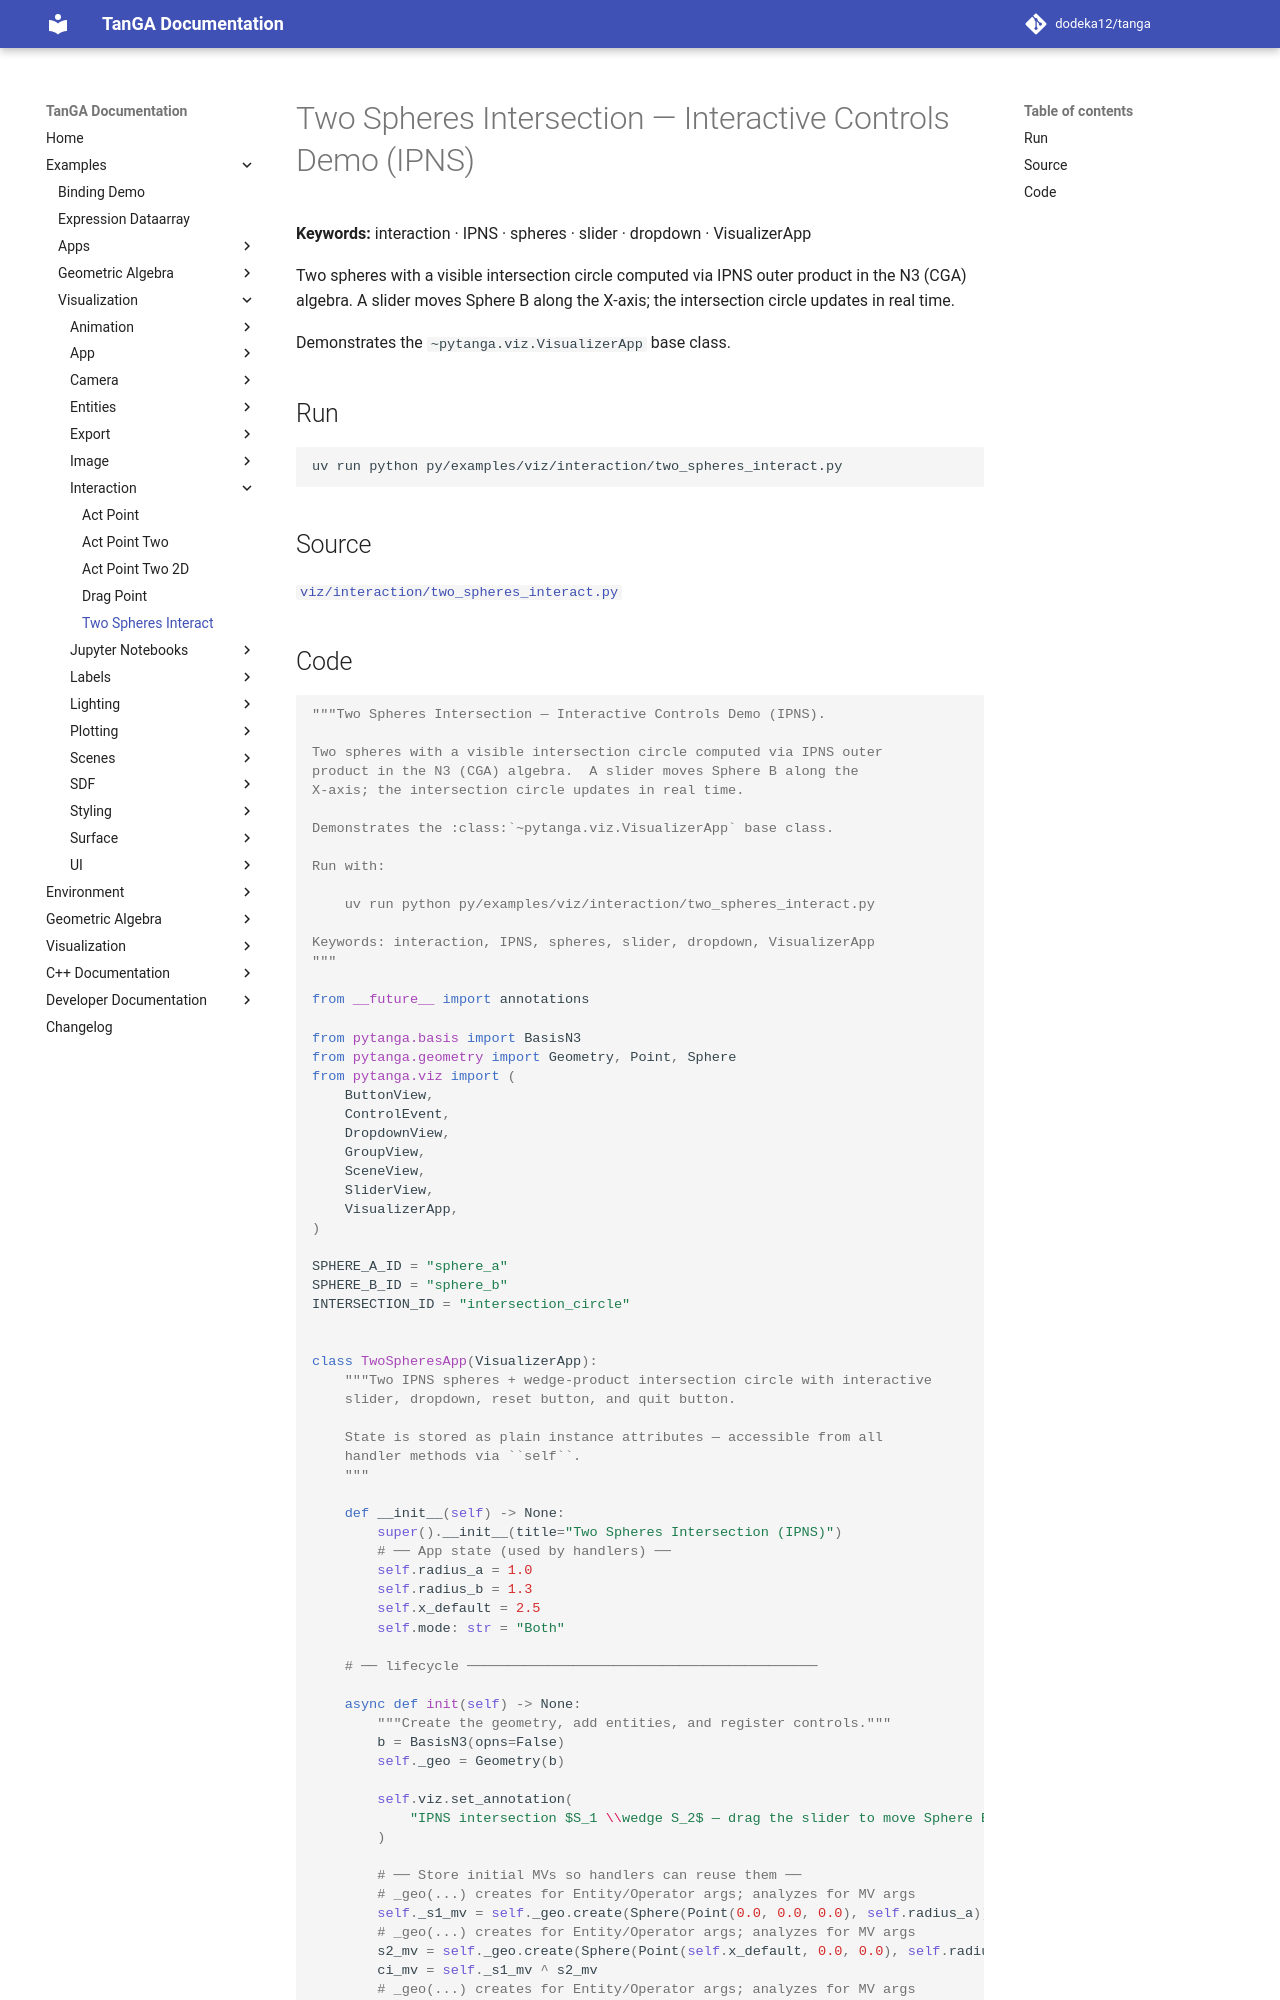

repository: dodeka12/tanga · page: v2.28.0-rc1/py/examples/viz/interaction/two_spheres_interact/index.html · generator: mkdocs

# Two Spheres Intersection — Interactive Controls Demo (IPNS)

**Keywords:** interaction · IPNS · spheres · slider · dropdown · VisualizerApp

Two spheres with a visible intersection circle computed via IPNS outer
product in the N3 (CGA) algebra.  A slider moves Sphere B along the
X‑axis; the intersection circle updates in real time.

Demonstrates the `~pytanga.viz.VisualizerApp` base class.

## Run

```bash
uv run python py/examples/viz/interaction/two_spheres_interact.py
```

## Source

[`viz/interaction/two_spheres_interact.py`](https://github.com/dodeka12/tanga/blob/main/py/examples/viz/interaction/two_spheres_interact.py)
